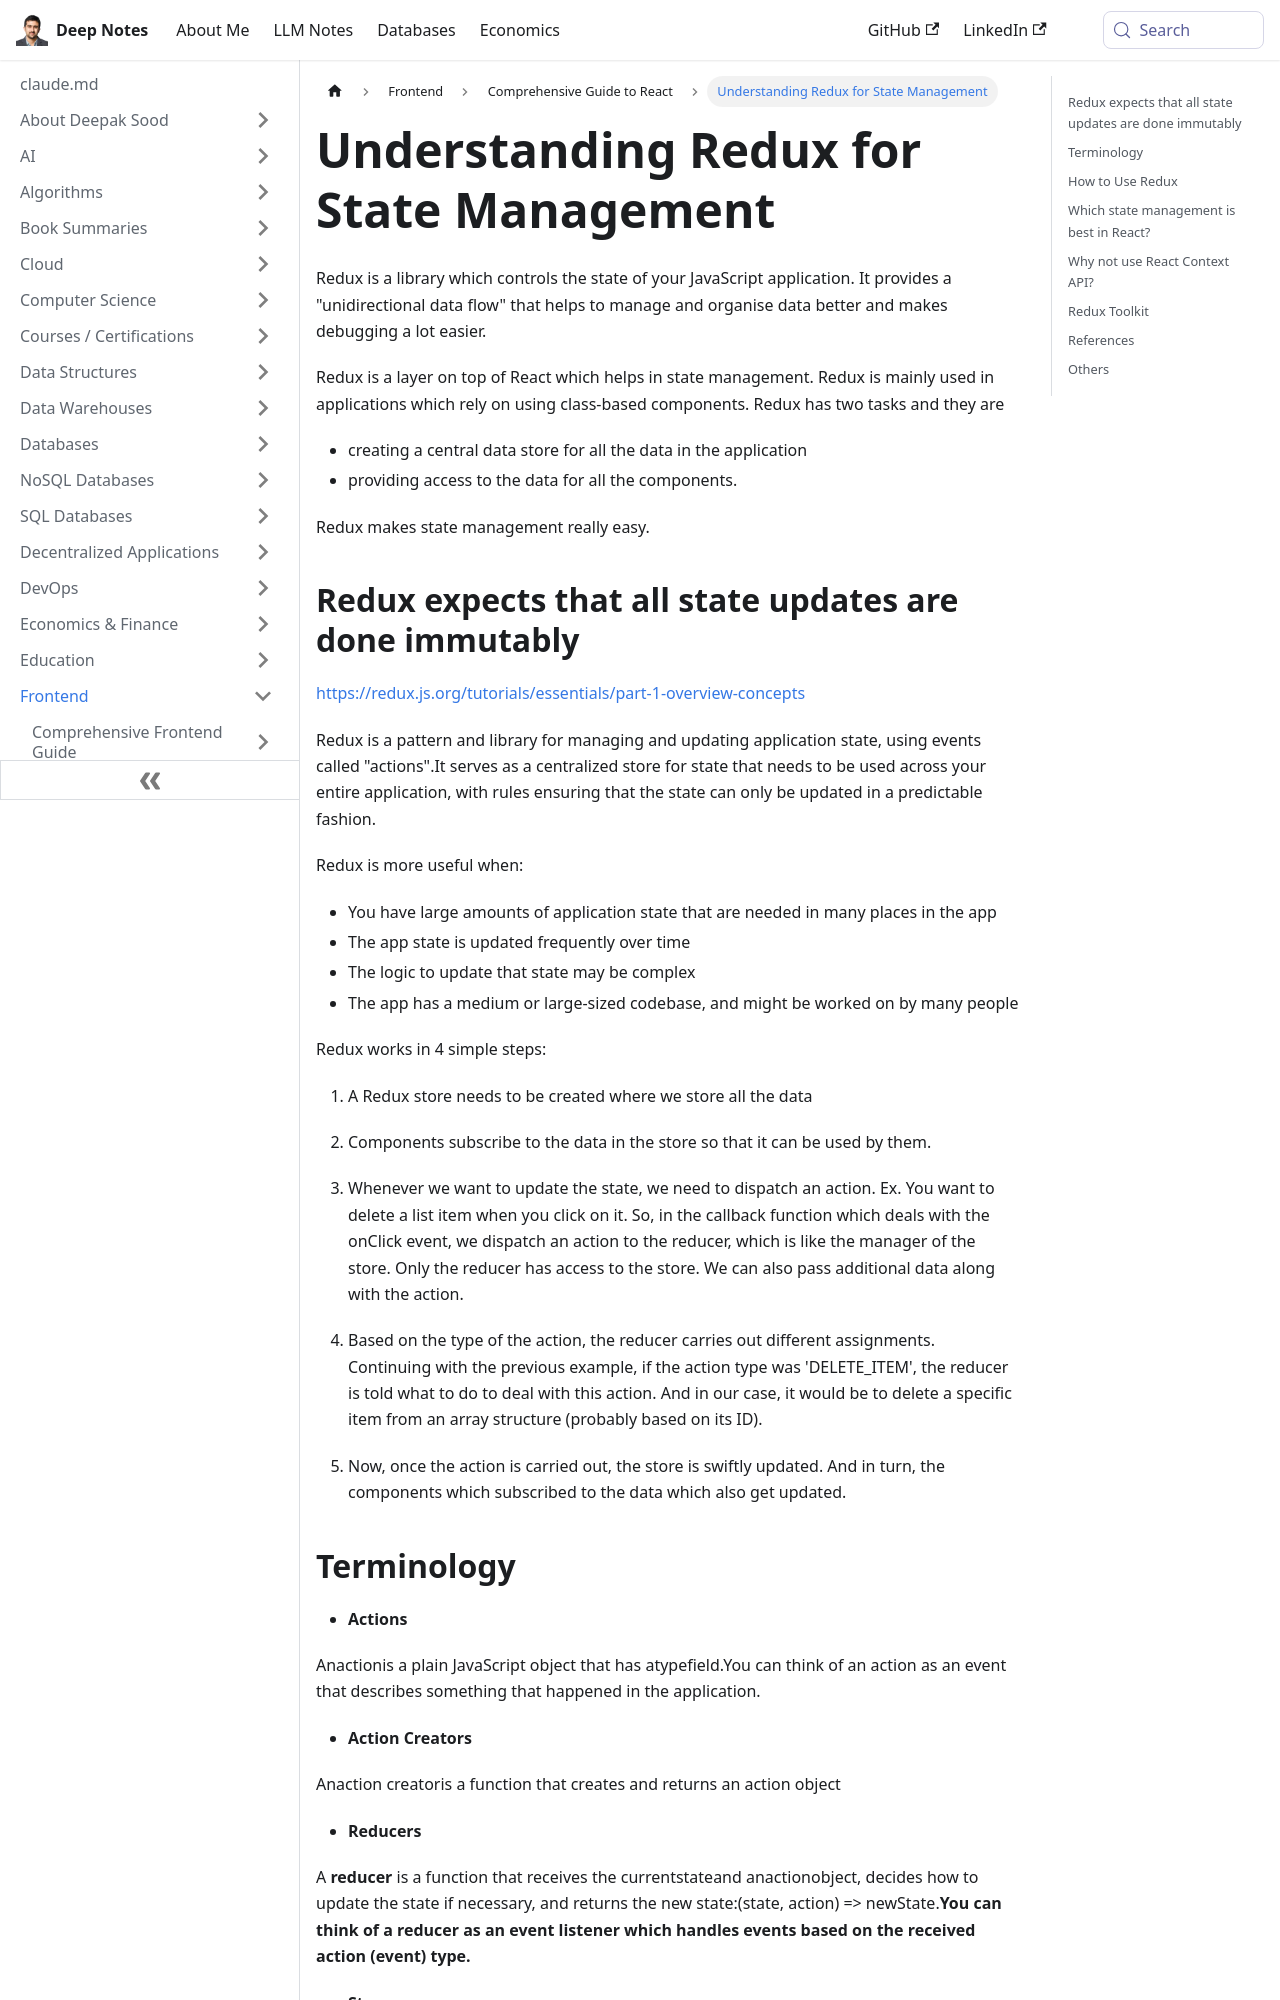

repository: deepaksood619/deepaksood619.github.io · page: frontend/react/redux/index.html · generator: docusaurus

---
slug: /frontend/react/redux
title: Understanding Redux for State Management
description: Explore how Redux simplifies state management in JavaScript applications with a unidirectional data flow and a centralized data store.
created: 2023-03-05
updated: 2024-12-16
---
Redux is a library which controls the state of your JavaScript application. It provides a "unidirectional data flow" that helps to manage and organise data better and makes debugging a lot easier.

Redux is a layer on top of React which helps in state management. Redux is mainly used in applications which rely on using class-based components. Redux has two tasks and they are

- creating a central data store for all the data in the application
- providing access to the data for all the components.

Redux makes state management really easy.
